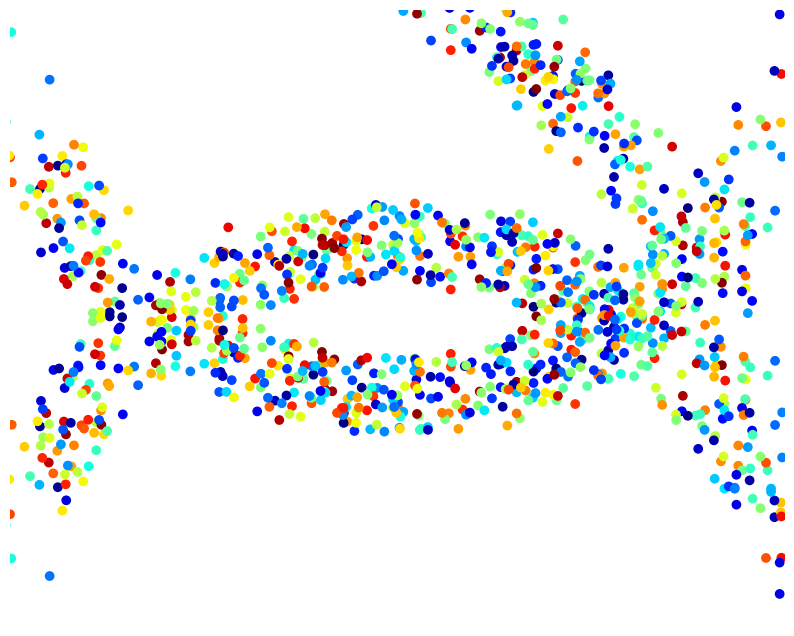

Recreate this plot in Python.
import matplotlib.pyplot as plt
import numpy as np
import random as rm

N = 500
x = []
y = []
y2 = []
y3 = []
c = []
for item in range(N):
    c.append(float(rm.random()))
for item in range(N):
    x.append(float(rm.random() * 10))
for item in range(N):
    y.append((25 - (x[item] - 5) ** 2) ** (1 / 2) + rm.random() - 0.5)
for item in range(N):
    y2.append(8 - (25 - (x[item] - 5) ** 2) ** (1 / 2) + rm.random() - 0.5)
for item in range(N):
    y3.append((100 - (x[item]) ** 2) ** (1 / 2) + rm.random() - 0.5)
for item in range(N):
    x[item] = x[item] + rm.random() - 0.5
# print(x[0] ** 2 + y[0] ** 2)

plt.figure(figsize=(10, 8))
plt.axis([0, 10, 0, 8])
plt.axis("off")
plt.scatter(x, y, c=c, cmap="jet")
plt.scatter(x, y2, c=c, cmap="jet")
plt.scatter(x, y3, c=c, cmap="jet")
plt.savefig("fig4.png", dpi=300)
plt.show()
